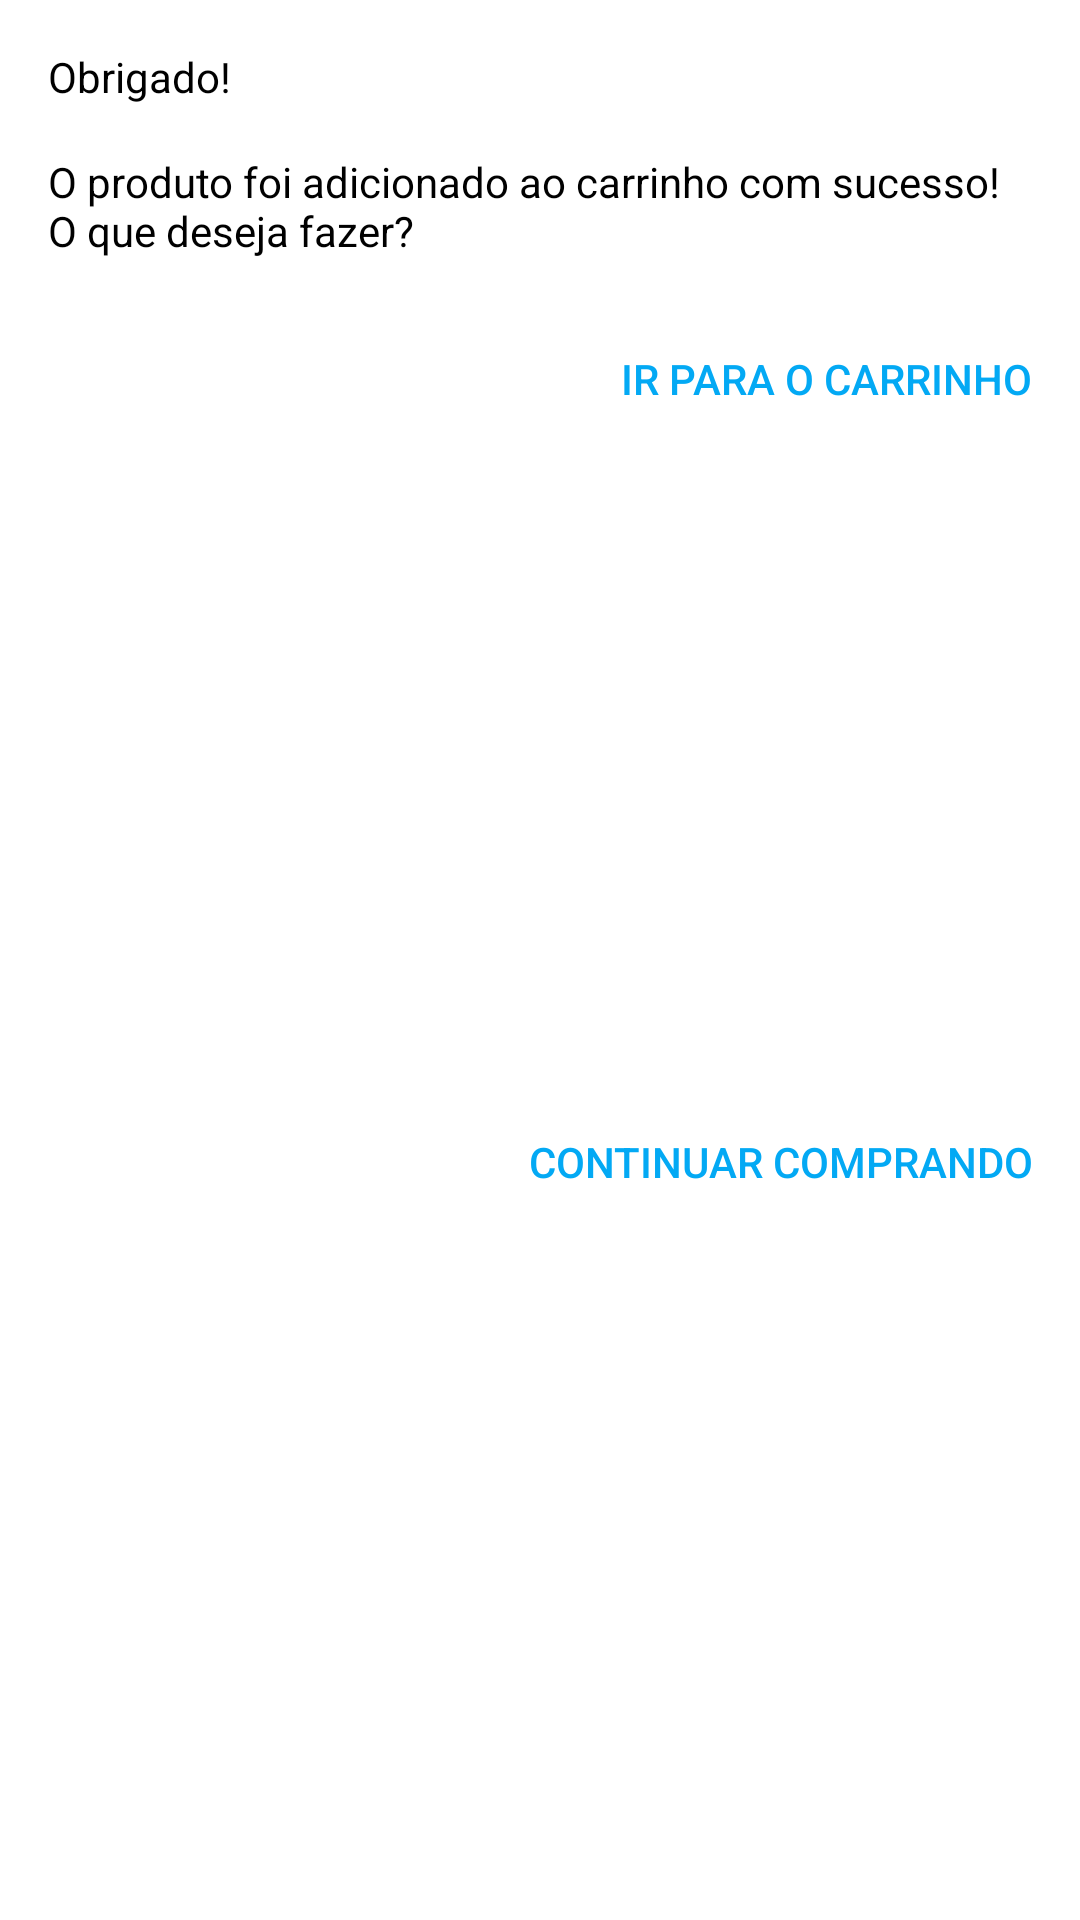

The Android layout XML behind this screen, and the referenced resources:
<!-- AndroidManifest.xml: application theme Theme.Ecommerce -->
<!-- res/layout/dialog_add_item_carrinho.xml -->
<?xml version="1.0" encoding="utf-8"?>
<androidx.constraintlayout.widget.ConstraintLayout xmlns:android="http://schemas.android.com/apk/res/android"
    xmlns:app="http://schemas.android.com/apk/res-auto"
    xmlns:tools="http://schemas.android.com/tools"
    android:layout_width="match_parent"
    android:layout_height="wrap_content">

    <TextView
        android:id="@+id/textView10"
        android:layout_width="wrap_content"
        android:layout_height="wrap_content"
        android:layout_margin="16dp"
        android:text="Obrigado!"
        android:textColor="@color/black"
        app:layout_constraintStart_toStartOf="parent"
        app:layout_constraintTop_toTopOf="parent" />

    <TextView
        android:id="@+id/textView12"
        android:layout_width="0dp"
        android:layout_height="wrap_content"
        android:layout_margin="16dp"
        android:text="O produto foi adicionado ao carrinho com sucesso! O que deseja fazer?"
        android:textColor="@color/black"
        app:layout_constraintEnd_toEndOf="parent"
        app:layout_constraintHorizontal_bias="0.5"
        app:layout_constraintStart_toStartOf="parent"
        app:layout_constraintTop_toBottomOf="@+id/textView10" />

    <Button
        android:id="@+id/btnIrcarrinho"
        android:layout_width="wrap_content"
        android:layout_height="wrap_content"
        android:layout_margin="16dp"
        android:background="@android:color/transparent"
        android:text="ir para o carrinho"
        android:textColor="@color/color_azul"
        app:layout_constraintEnd_toEndOf="parent"
        app:layout_constraintTop_toBottomOf="@+id/textView12" />

    <Button
        android:id="@+id/btnFechar"
        android:layout_width="wrap_content"
        android:layout_height="wrap_content"
        android:layout_marginEnd="16dp"
        android:layout_marginBottom="16dp"
        android:background="@android:color/transparent"
        android:text="continuar comprando"
        android:textColor="@color/color_azul"
        app:layout_constraintBottom_toBottomOf="parent"
        app:layout_constraintEnd_toEndOf="parent"
        app:layout_constraintTop_toBottomOf="@+id/btnIrcarrinho" />

</androidx.constraintlayout.widget.ConstraintLayout>
<!-- resources referenced by this layout -->
<resources>
  <color name="black">#FF000000</color>
  <color name="color_azul">#03A9F4</color>
  <style name="Theme.Ecommerce" parent="Base.Theme.Ecommerce" />
  <style name="Base.Theme.Ecommerce" parent="Theme.MaterialComponents.DayNight.NoActionBar">
          
           <item name="colorPrimary">@color/white</item>
           <item name="colorPrimaryVariant">@color/white</item>
          <item name="android:windowLightStatusBar">true</item>
          <item name="colorSecondary">@color/color_azul</item>
  
  
      </style>
  <color name="white">#FFFFFFFF</color>
</resources>
